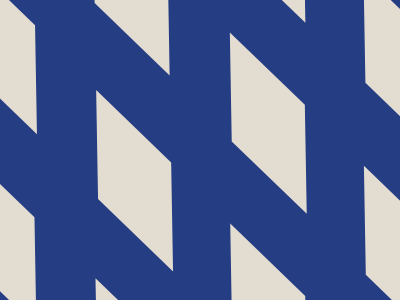

Write a web page that renders exactly this picture using CSS.

<p id='a'><style>*{background:#243D83;position:absolute}#a{top:-35;left:-47;width: 75px;height: 109px;background: #E3DCD1;transform:skew(1deg,44deg);box-shadow:-4px 196px #E3DCD1,136px -190px #E3DCD1,136px 6px #E3DCD1,132px 198px #E3DCD1,275px -377px #E3DCD1,273px -184px #E3DCD1,270px 10px #E3DCD1,410px -375px #E3DCD1,407px -180px #E3DCD1}